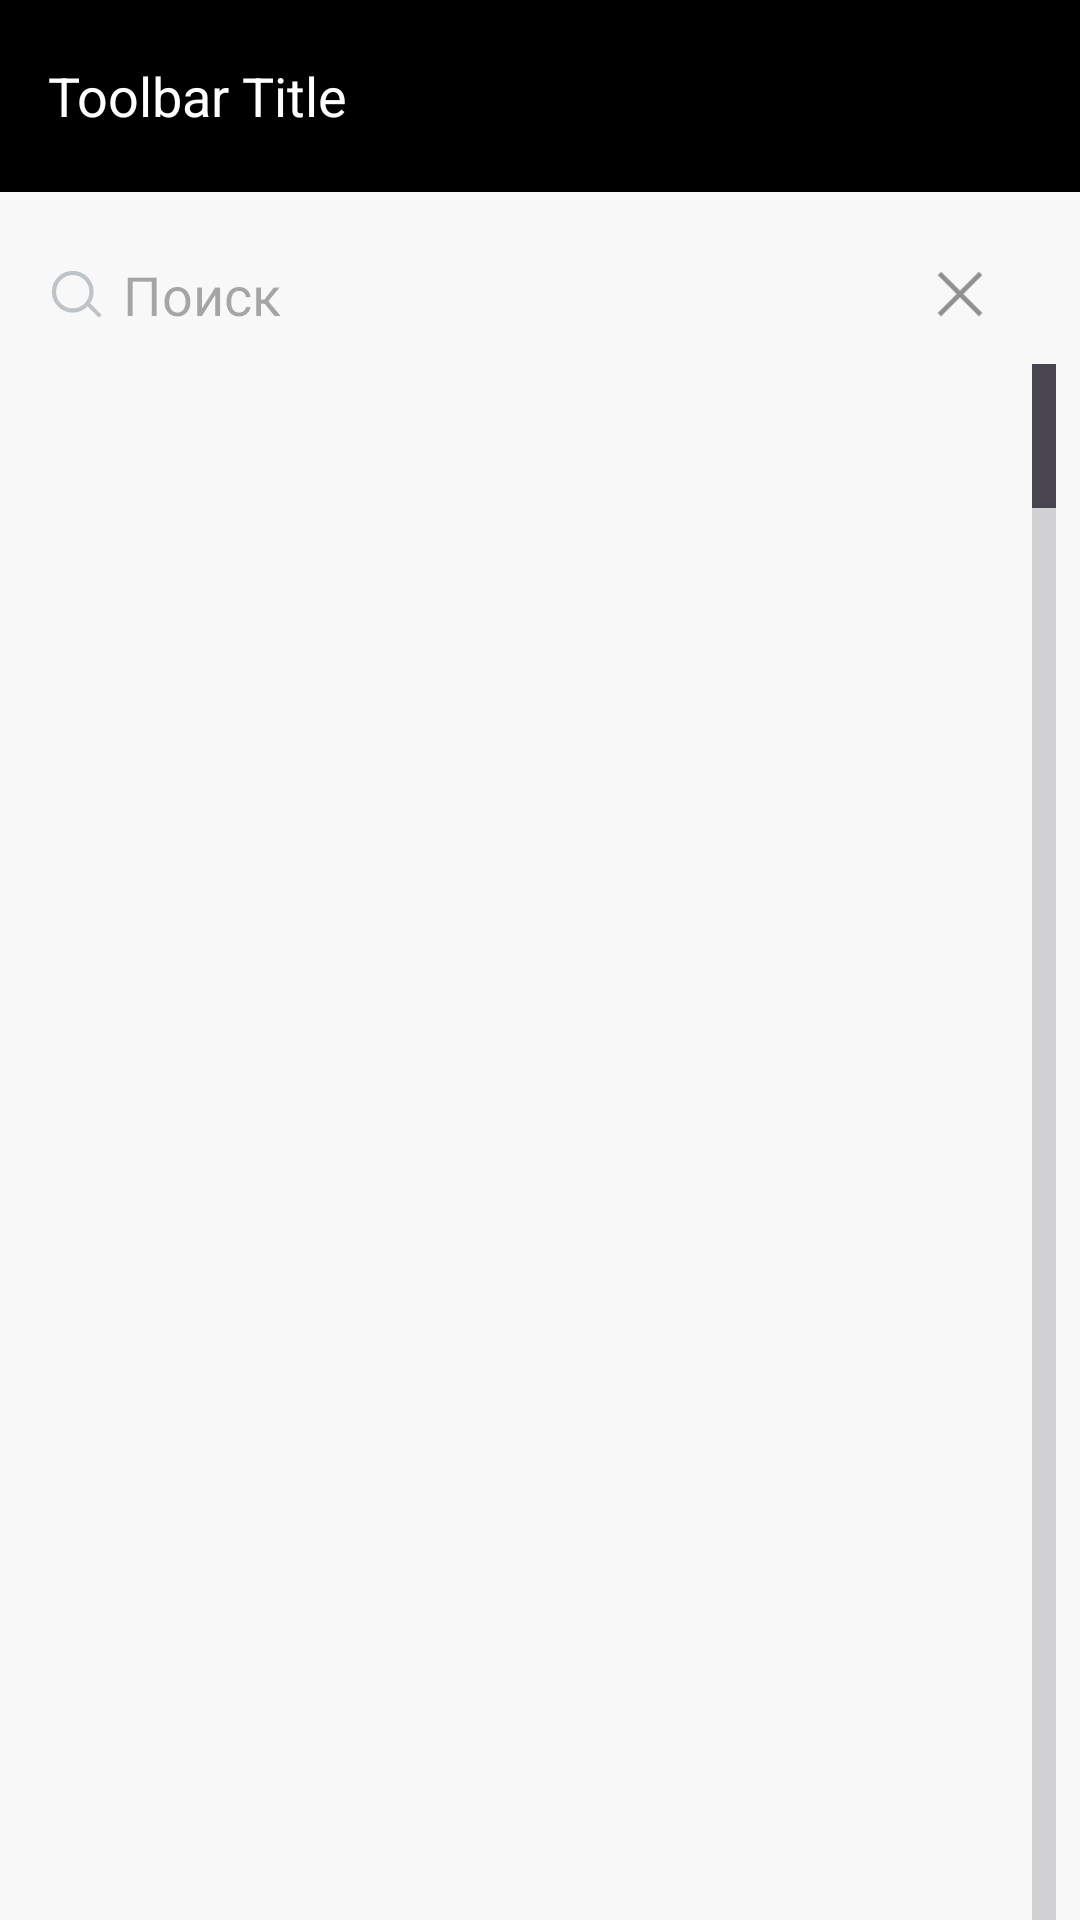

Android layout source for this screen:
<!-- AndroidManifest.xml: application theme Theme.Mobile_hgu -->
<!-- res/layout/activity_group_payment.xml -->
<RelativeLayout xmlns:android="http://schemas.android.com/apk/res/android"
    xmlns:tools="http://schemas.android.com/tools"
    android:layout_width="match_parent"
    android:layout_height="wrap_content"
    android:background="#F8F8F8">


    <include
        android:id="@+id/toolbar"
        layout="@layout/tool_bar" />

    <FrameLayout
        android:id="@+id/flSearch"
        android:layout_width="fill_parent"
        android:layout_height="wrap_content"
        android:layout_below="@+id/toolbar"
        android:layout_marginTop="16dp"
        android:layout_marginBottom="5dp">

        <LinearLayout
            android:layout_width="match_parent"
            android:layout_height="wrap_content"
            android:layout_marginEnd="10dp"
            android:gravity="center"
            android:orientation="horizontal">

            <FrameLayout
                android:layout_width="0dp"
                android:layout_height="wrap_content"
                android:layout_weight="1">

                <EditText
                    android:id="@+id/search"
                    android:layout_width="fill_parent"
                    android:layout_height="wrap_content"
                    android:layout_marginLeft="10dp"
                    android:layout_marginRight="10dp"
                    android:background="@drawable/rounded_border_edittext"
                    android:drawableStart="@drawable/search_serv"
                    android:focusableInTouchMode="true"
                    android:hint="Поиск"
                    android:maxLines="1"
                    android:padding="6dp"
                    android:textColor="@color/black"
                    tools:ignore="Autofill,HardcodedText,TextFields" />

                <androidx.appcompat.widget.AppCompatButton
                    android:id="@+id/calc_clear_txt_Prise"
                    android:layout_width="30dp"
                    android:layout_height="30dp"
                    android:layout_gravity="right|center_vertical"
                    android:layout_marginEnd="15dp"
                    android:layout_marginRight="15dp"
                    android:background="@drawable/clear_text"
                    tools:ignore="RtlHardcoded" />

            </FrameLayout>
        </LinearLayout>


    </FrameLayout>

    <ProgressBar
        android:id="@+id/progress_search"
        android:layout_width="wrap_content"
        android:layout_height="wrap_content"
        android:layout_below="@+id/flSearch"
        android:layout_alignParentStart="true"
        android:layout_alignParentEnd="true"
        android:layout_marginTop="50dp"
        android:foregroundGravity="center"
        android:visibility="gone"
        tools:visibility="visible"/>

    <ListView
        android:id="@+id/gvPayment"
        android:layout_width="match_parent"
        android:layout_height="match_parent"

        android:layout_below="@+id/flSearch"
        android:layout_marginLeft="8dp"
        android:layout_marginRight="8dp"
        android:divider="@android:color/transparent"
        android:fastScrollEnabled="true"

        android:nestedScrollingEnabled="true"
        android:scrollbars="none" />


</RelativeLayout>
<!-- res/layout/tool_bar.xml (included above) -->
<?xml version="1.0" encoding="utf-8"?>
<androidx.appcompat.widget.Toolbar xmlns:android="http://schemas.android.com/apk/res/android"
    xmlns:app="http://schemas.android.com/apk/res-auto"
    xmlns:tools="http://schemas.android.com/tools"
    android:id="@+id/toolbar_actionbar"
    android:layout_width="match_parent"
    android:layout_height="wrap_content"
    android:background="@color/material_dynamic_primary0"
    android:theme="@style/ThemeOverlay.AppCompat.Dark.ActionBar">

    <TextView
        android:id="@+id/toolbar_title"
        android:layout_width="wrap_content"
        android:layout_height="wrap_content"
        android:layout_gravity="left"
        tools:text="Toolbar Title"
        android:textSize="18dp"
        android:textColor="#ffffff"
        android:lines="1"
        android:maxLines="1"
        android:singleLine="true" />
</androidx.appcompat.widget.Toolbar>
<!-- resources referenced by this layout -->
<resources>
  <!-- drawable clear_text: png bitmap (drawable, 520 bytes) -->
  <!-- drawable search_serv (drawable) -->
  <?xml version="1.0" encoding="utf-8"?>
  <layer-list xmlns:android="http://schemas.android.com/apk/res/android" >
  
      <item
          android:right="5dp"
          android:drawable="@drawable/search_mini"
          android:width="20dp"
          android:height="20dp"
          />
  
  </layer-list >
  <style name="Theme.Mobile_hgu" parent="Base.Theme.Mobile_hgu" />
  <!-- drawable search_mini (drawable) -->
  <vector xmlns:android="http://schemas.android.com/apk/res/android"
      android:width="20dp"
      android:height="20dp"
      android:viewportWidth="20"
      android:viewportHeight="20">
    <path
        android:pathData="M8.25,15.5C11.7018,15.5 14.5,12.7018 14.5,9.25C14.5,5.7982 11.7018,3 8.25,3C4.7982,3 2,5.7982 2,9.25C2,12.7018 4.7982,15.5 8.25,15.5Z"
        android:strokeLineJoin="round"
        android:strokeWidth="1.4"
        android:fillColor="#00000000"
        android:strokeColor="#BDC3C7"
        android:strokeLineCap="round"/>
    <path
        android:pathData="M17,17L14,14"
        android:strokeLineJoin="round"
        android:strokeWidth="1.4"
        android:fillColor="#00000000"
        android:strokeColor="#BDC3C7"
        android:strokeLineCap="round"/>
  </vector>
  <style name="Base.Theme.Mobile_hgu" parent="Theme.Material3.DayNight.NoActionBar">
          
          
      </style>
  <!-- not gathered from this repository: default colours our renderer supplied (Android Studio template values) -->
  <color name="black">#FF000000</color>
</resources>
